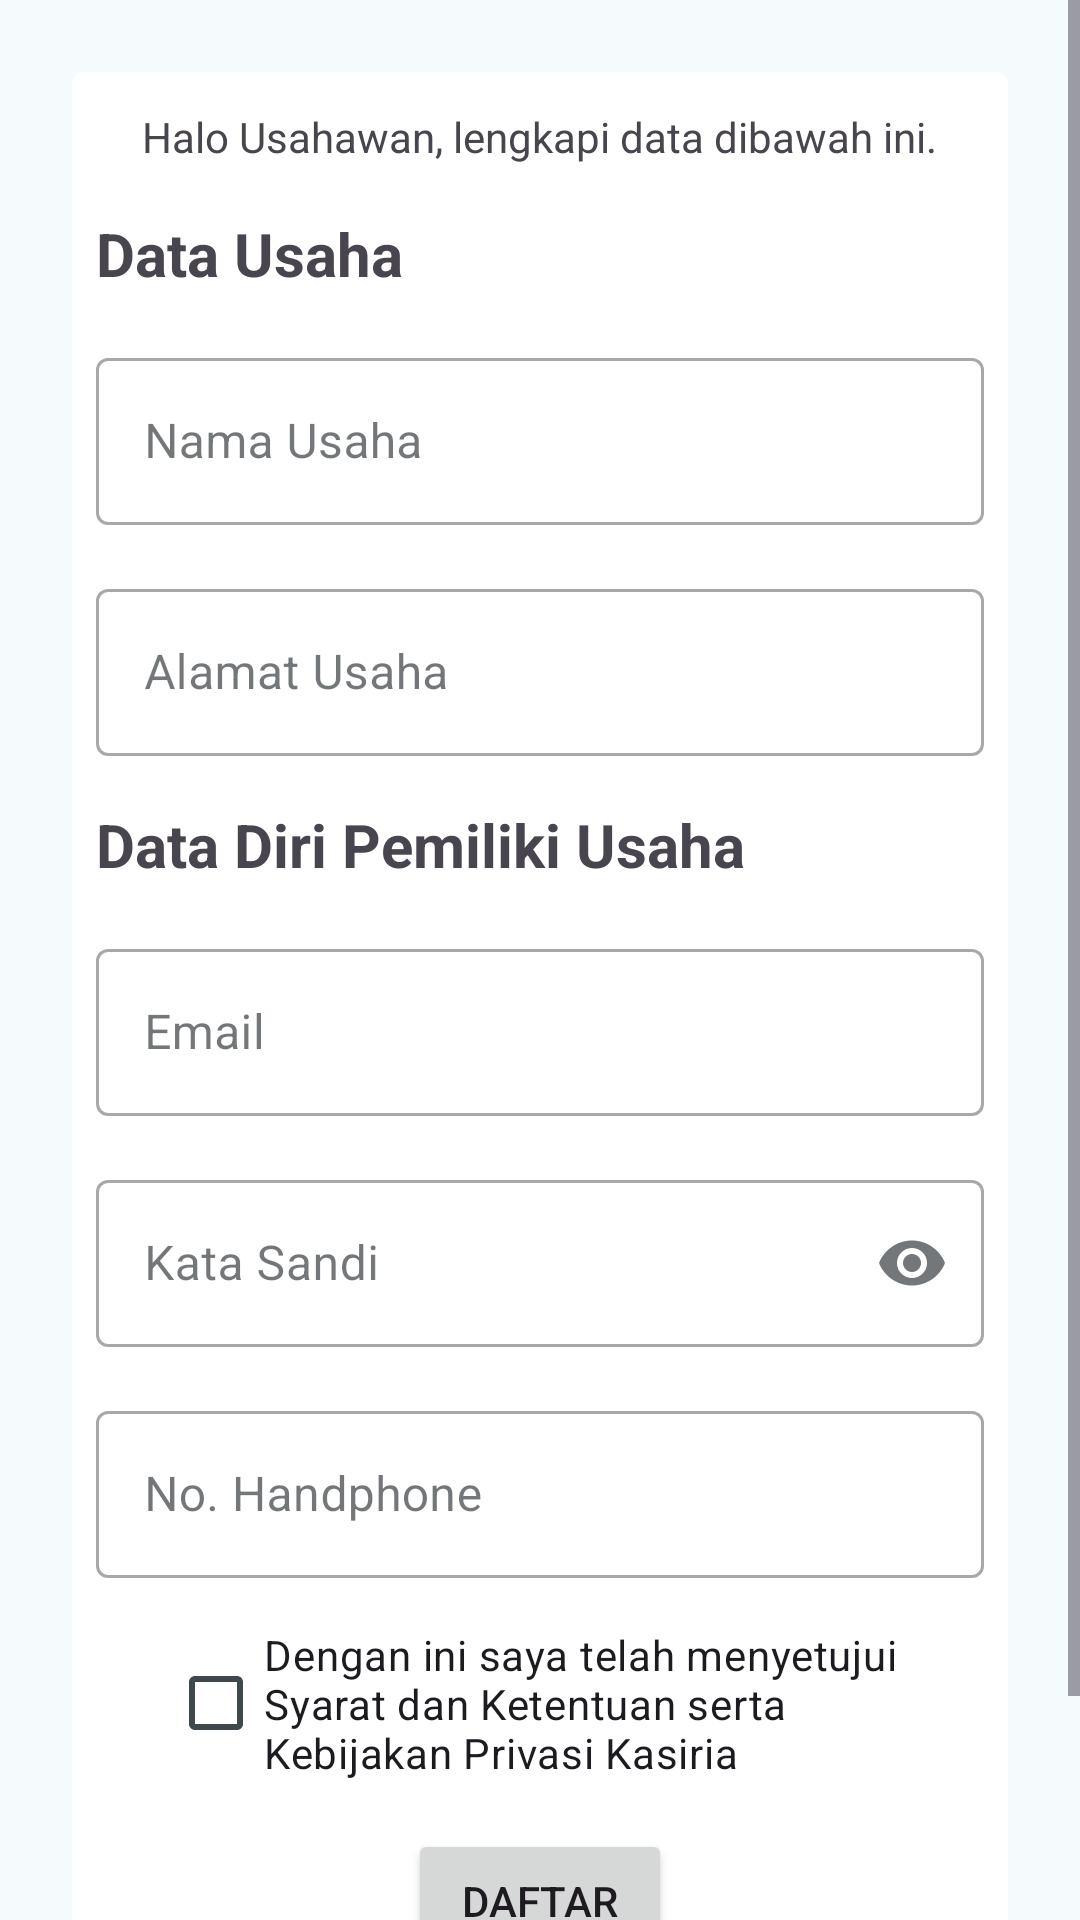

Android layout source for this screen:
<!-- AndroidManifest.xml: application theme Theme.Kasiria -->
<!-- res/layout/fragment_register.xml -->
<?xml version="1.0" encoding="utf-8"?>
<ScrollView xmlns:android="http://schemas.android.com/apk/res/android"
    xmlns:app="http://schemas.android.com/apk/res-auto"
    xmlns:tools="http://schemas.android.com/tools"
    android:layout_width="match_parent"
    android:layout_height="match_parent"
    tools:context=".ui.auth.RegisterFragment">

    <androidx.constraintlayout.widget.ConstraintLayout
        android:layout_width="match_parent"
        android:layout_height="wrap_content"
        tools:context=".ui.auth.RegisterFragment">

        <androidx.cardview.widget.CardView
            android:layout_width="0dp"
            android:layout_height="wrap_content"
            android:layout_marginStart="24dp"
            android:layout_marginTop="24dp"
            android:layout_marginEnd="24dp"
            android:layout_marginBottom="24dp"
            app:cardCornerRadius="4dp"
            app:contentPadding="8dp"
            app:layout_constraintBottom_toBottomOf="parent"
            app:layout_constraintEnd_toEndOf="parent"
            app:layout_constraintStart_toStartOf="parent"
            app:layout_constraintTop_toTopOf="parent">

            <LinearLayout
                android:layout_width="wrap_content"
                android:layout_height="wrap_content"
                android:gravity="center"
                android:orientation="vertical">

                <TextView
                    android:id="@+id/tvRegisterHeader"
                    android:layout_width="wrap_content"
                    android:layout_height="wrap_content"
                    android:layout_marginTop="4dp"
                    android:text="Halo Usahawan, lengkapi data dibawah ini." />

                <TextView
                    android:id="@+id/tvRegisterBusiness"
                    android:layout_width="wrap_content"
                    android:layout_height="wrap_content"
                    android:layout_gravity="start"
                    android:layout_marginTop="16dp"
                    android:text="Data Usaha"
                    android:textSize="20sp"
                    android:textStyle="bold" />

                <com.google.android.material.textfield.TextInputLayout
                    android:id="@+id/tilRegisterBusinessName"
                    style="@style/Widget.MaterialComponents.TextInputLayout.OutlinedBox"
                    android:layout_width="match_parent"
                    android:layout_height="wrap_content"
                    android:layout_marginTop="16dp">

                    <com.google.android.material.textfield.TextInputEditText
                        android:id="@+id/etRegisterBusinessName"
                        android:layout_width="match_parent"
                        android:layout_height="wrap_content"
                        android:hint="Nama Usaha"
                        android:inputType="text" />

                </com.google.android.material.textfield.TextInputLayout>

                <com.google.android.material.textfield.TextInputLayout
                    android:id="@+id/tilRegisterBusinessAddress"
                    style="@style/Widget.MaterialComponents.TextInputLayout.OutlinedBox"
                    android:layout_width="match_parent"
                    android:layout_height="wrap_content"
                    android:layout_marginTop="16dp"
                    android:hint="Alamat Usaha">

                    <com.google.android.material.textfield.TextInputEditText
                        android:id="@+id/etRegisterBusinessAddress"
                        android:layout_width="match_parent"
                        android:layout_height="wrap_content"
                        android:ems="10"
                        android:inputType="text" />
                </com.google.android.material.textfield.TextInputLayout>

                <TextView
                    android:id="@+id/tvRegisterUser"
                    android:layout_width="wrap_content"
                    android:layout_height="wrap_content"
                    android:layout_gravity="start"
                    android:layout_marginTop="16dp"
                    android:text="Data Diri Pemiliki Usaha"
                    android:textSize="20sp"
                    android:textStyle="bold" />

                <com.google.android.material.textfield.TextInputLayout
                    android:id="@+id/tilRegisterUserEmail"
                    style="@style/Widget.MaterialComponents.TextInputLayout.OutlinedBox"
                    android:layout_width="match_parent"
                    android:layout_height="wrap_content"
                    android:layout_marginTop="16dp">

                    <com.google.android.material.textfield.TextInputEditText
                        android:id="@+id/etRegisterUserEmail"
                        android:layout_width="match_parent"
                        android:layout_height="wrap_content"
                        android:hint="Email"
                        android:inputType="textEmailAddress" />

                </com.google.android.material.textfield.TextInputLayout>

                <com.google.android.material.textfield.TextInputLayout
                    android:id="@+id/tilRegisterUserPassword"
                    style="@style/Widget.MaterialComponents.TextInputLayout.OutlinedBox"
                    android:layout_width="match_parent"
                    android:layout_height="wrap_content"
                    android:layout_marginTop="16dp"
                    app:endIconMode="password_toggle">

                    <com.google.android.material.textfield.TextInputEditText
                        android:id="@+id/etRegisterUserPassword"
                        android:layout_width="match_parent"
                        android:layout_height="wrap_content"
                        android:hint="Kata Sandi"
                        android:inputType="textPassword" />

                </com.google.android.material.textfield.TextInputLayout>

                <com.google.android.material.textfield.TextInputLayout
                    android:id="@+id/tilRegisterUserPhone"
                    style="@style/Widget.MaterialComponents.TextInputLayout.OutlinedBox"
                    android:layout_width="match_parent"
                    android:layout_height="wrap_content"
                    android:layout_marginTop="16dp">

                    <com.google.android.material.textfield.TextInputEditText
                        android:id="@+id/etRegisterUserPhone"
                        android:layout_width="match_parent"
                        android:layout_height="wrap_content"
                        android:hint="No. Handphone"
                        android:inputType="phone" />

                </com.google.android.material.textfield.TextInputLayout>

                <CheckBox
                    android:id="@+id/cbRegisterAgree"
                    android:layout_width="wrap_content"
                    android:layout_height="wrap_content"
                    android:layout_marginStart="24dp"
                    android:layout_marginTop="16dp"
                    android:layout_marginEnd="24dp"
                    android:ellipsize="end"
                    android:maxLines="3"
                    android:text="Dengan ini saya telah menyetujui Syarat dan Ketentuan serta Kebijakan Privasi Kasiria" />

                <Button
                    android:id="@+id/btnRegisterSubmit"
                    android:layout_width="wrap_content"
                    android:layout_height="wrap_content"
                    android:layout_gravity="center"
                    android:layout_marginStart="24dp"
                    android:layout_marginTop="16dp"
                    android:layout_marginEnd="24dp"
                    android:text="Daftar" />

                <TextView
                    android:id="@+id/tvRegisterToLogin"
                    android:layout_width="wrap_content"
                    android:layout_height="wrap_content"
                    android:layout_gravity="center"
                    android:layout_marginTop="16dp"
                    android:text="Sudah punya akun? Masuk disini" />
            </LinearLayout>
        </androidx.cardview.widget.CardView>

    </androidx.constraintlayout.widget.ConstraintLayout>
</ScrollView>
<!-- resources referenced by this layout -->
<resources>
  <color name="md_theme_primary">#09677F</color>
  <color name="md_theme_onPrimary">#FFFFFF</color>
  <color name="md_theme_primaryContainer">#B8EAFF</color>
  <color name="md_theme_onPrimaryContainer">#001F28</color>
  <color name="md_theme_secondary">#4C626B</color>
  <color name="md_theme_onSecondary">#FFFFFF</color>
  <color name="md_theme_secondaryContainer">#CFE6F1</color>
  <color name="md_theme_onSecondaryContainer">#071E26</color>
  <color name="md_theme_tertiary">#5B5B7E</color>
  <color name="md_theme_onTertiary">#FFFFFF</color>
  <color name="md_theme_tertiaryContainer">#E1E0FF</color>
  <color name="md_theme_onTertiaryContainer">#171837</color>
  <color name="md_theme_error">#BA1A1A</color>
  <color name="md_theme_onError">#FFFFFF</color>
  <color name="md_theme_errorContainer">#FFDAD6</color>
  <color name="md_theme_onErrorContainer">#410002</color>
  <color name="md_theme_background">#F5FAFD</color>
  <color name="md_theme_onBackground">#171C1F</color>
  <color name="md_theme_surface">#F5FAFD</color>
  <color name="md_theme_onSurface">#171C1F</color>
  <color name="md_theme_surfaceVariant">#DCE4E8</color>
  <color name="md_theme_onSurfaceVariant">#40484C</color>
  <color name="md_theme_outline">#70787C</color>
  <color name="md_theme_outlineVariant">#BFC8CC</color>
  <color name="md_theme_inverseSurface">#2C3134</color>
  <color name="md_theme_inverseOnSurface">#EDF1F4</color>
  <color name="md_theme_inversePrimary">#88D1EC</color>
  <color name="md_theme_primaryFixed">#B8EAFF</color>
  <color name="md_theme_onPrimaryFixed">#001F28</color>
  <color name="md_theme_primaryFixedDim">#88D1EC</color>
  <color name="md_theme_onPrimaryFixedVariant">#004D61</color>
  <color name="md_theme_secondaryFixed">#CFE6F1</color>
  <color name="md_theme_onSecondaryFixed">#071E26</color>
  <color name="md_theme_secondaryFixedDim">#B3CAD5</color>
  <color name="md_theme_onSecondaryFixedVariant">#344A52</color>
  <color name="md_theme_tertiaryFixed">#E1E0FF</color>
  <color name="md_theme_onTertiaryFixed">#171837</color>
  <color name="md_theme_tertiaryFixedDim">#C3C3EB</color>
  <color name="md_theme_onTertiaryFixedVariant">#434465</color>
  <color name="md_theme_surfaceDim">#D6DBDE</color>
  <color name="md_theme_surfaceBright">#F5FAFD</color>
  <color name="md_theme_surfaceContainerLowest">#FFFFFF</color>
  <color name="md_theme_surfaceContainerLow">#F0F4F7</color>
  <color name="md_theme_surfaceContainer">#EAEEF2</color>
  <color name="md_theme_surfaceContainerHigh">#E4E9EC</color>
  <color name="md_theme_surfaceContainerHighest">#DEE3E6</color>
</resources>
